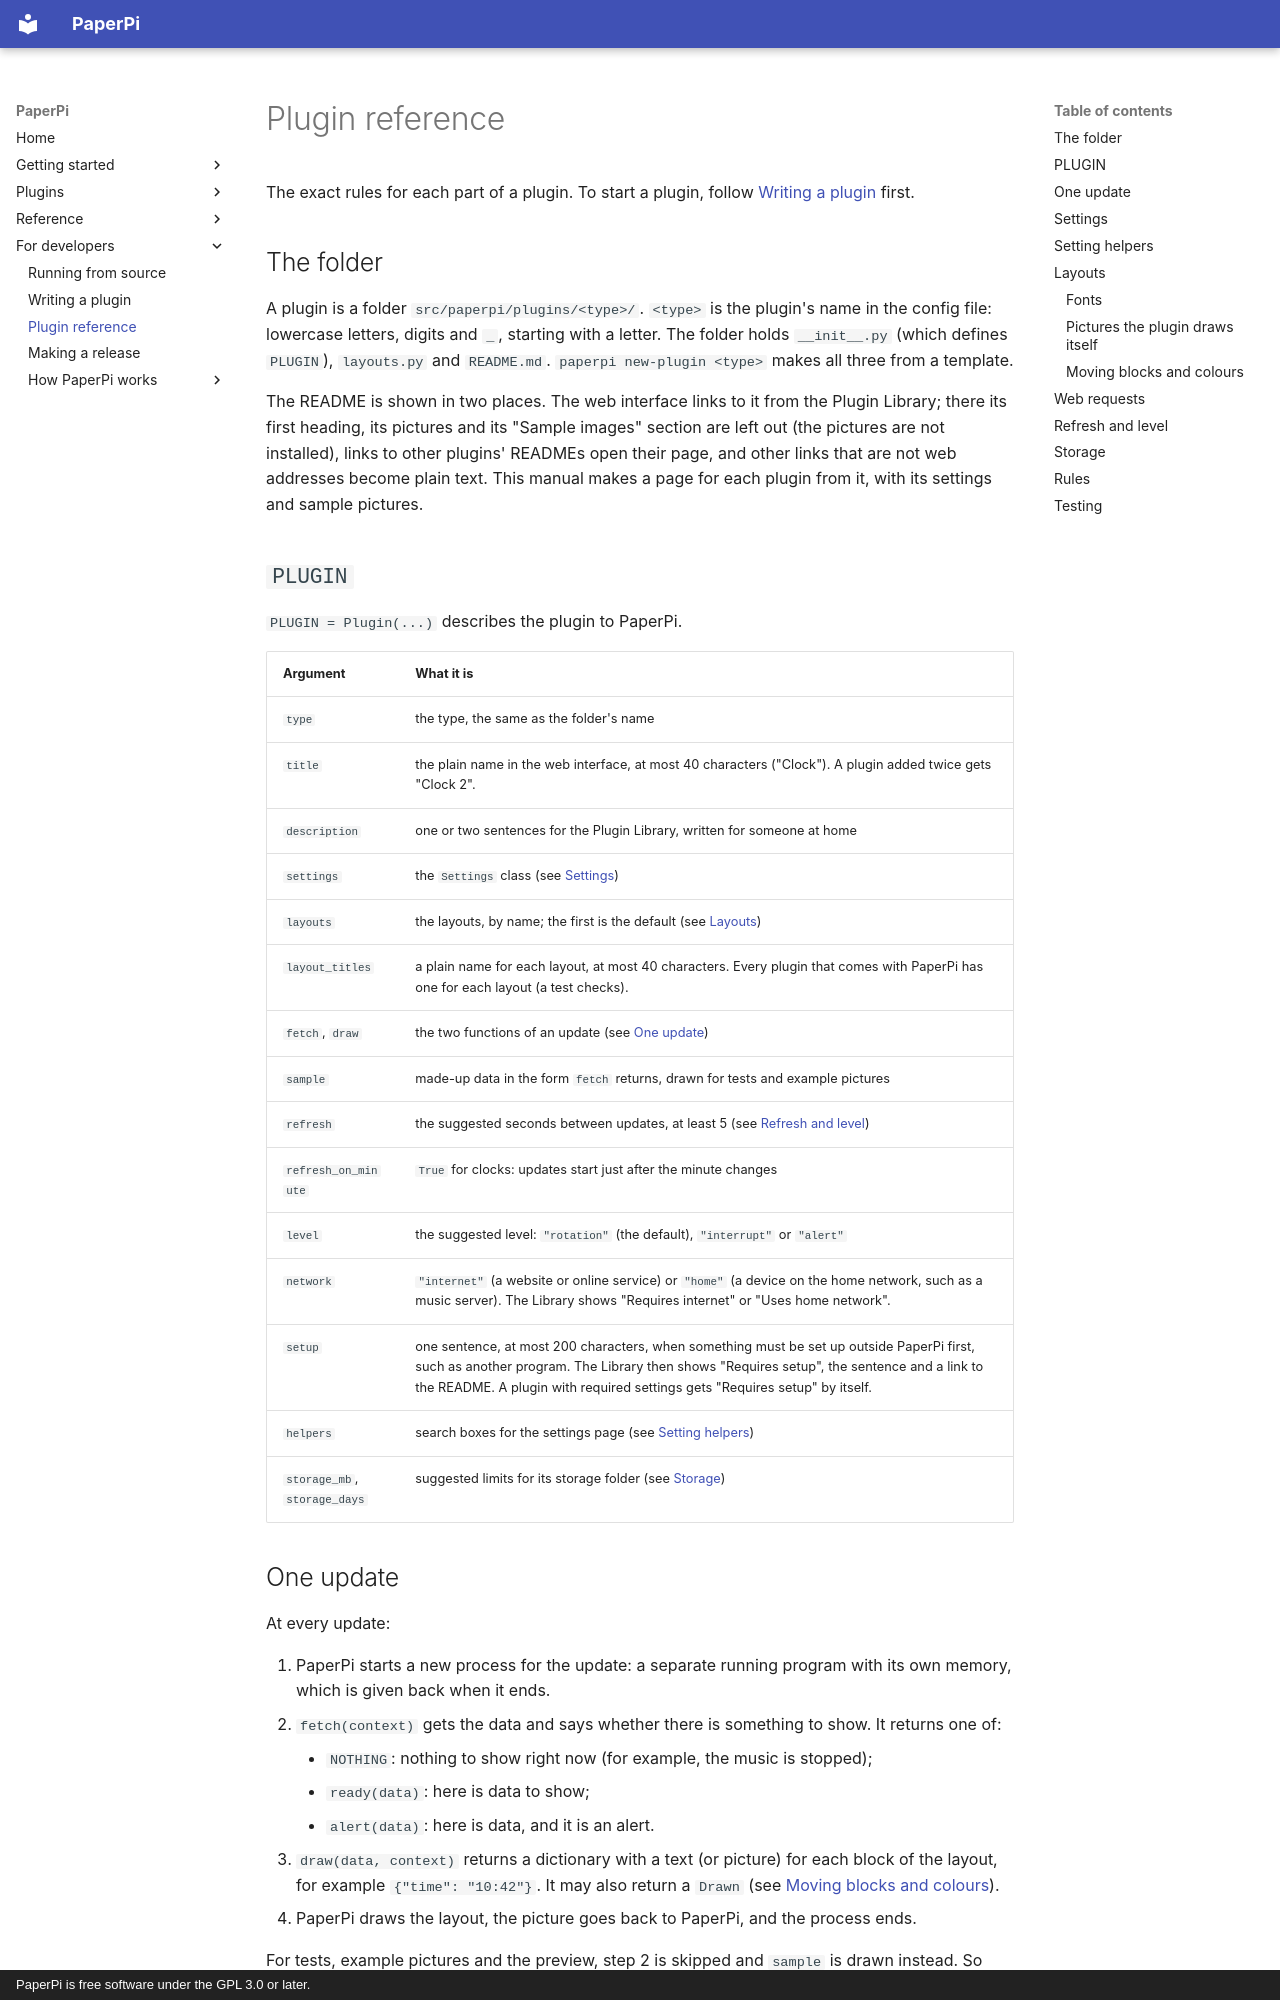

repository: txoof/PaperPi · page: plugin-reference/index.html · generator: mkdocs · copyright: PaperPi is free software under the GPL 3.0 or later.

# Plugin reference

The exact rules for each part of a plugin. To start a plugin, follow [Writing a plugin](writing-plugins.md) first.

## The folder

A plugin is a folder `src/paperpi/plugins/<type>/`. `<type>` is the plugin's name in the config file: lowercase letters, digits and `_`, starting with a letter. The folder holds `__init__.py` (which defines `PLUGIN`), `layouts.py` and `README.md`. `paperpi new-plugin <type>` makes all three from a template.

The README is shown in two places. The web interface links to it from the Plugin Library; there its first heading, its pictures and its "Sample images" section are left out (the pictures are not installed), links to other plugins' READMEs open their page, and other links that are not web addresses become plain text. This manual makes a page for each plugin from it, with its settings and sample pictures.

## `PLUGIN`

`PLUGIN = Plugin(...)` describes the plugin to PaperPi.

| Argument | What it is |
|---|---|
| `type` | the type, the same as the folder's name |
| `title` | the plain name in the web interface, at most 40 characters ("Clock"). A plugin added twice gets "Clock 2". |
| `description` | one or two sentences for the Plugin Library, written for someone at home |
| `settings` | the `Settings` class (see [Settings](#settings)) |
| `layouts` | the layouts, by name; the first is the default (see [Layouts](#layouts)) |
| `layout_titles` | a plain name for each layout, at most 40 characters. Every plugin that comes with PaperPi has one for each layout (a test checks). |
| `fetch`, `draw` | the two functions of an update (see [One update](#one-update)) |
| `sample` | made-up data in the form `fetch` returns, drawn for tests and example pictures |
| `refresh` | the suggested seconds between updates, at least 5 (see [Refresh and level](#refresh-and-level)) |
| `refresh_on_minute` | `True` for clocks: updates start just after the minute changes |
| `level` | the suggested level: `"rotation"` (the default), `"interrupt"` or `"alert"` |
| `network` | `"internet"` (a website or online service) or `"home"` (a device on the home network, such as a music server). The Library shows "Requires internet" or "Uses home network". |
| `setup` | one sentence, at most 200 characters, when something must be set up outside PaperPi first, such as another program. The Library then shows "Requires setup", the sentence and a link to the README. A plugin with required settings gets "Requires setup" by itself. |
| `helpers` | search boxes for the settings page (see [Setting helpers](#setting-helpers)) |
| `storage_mb`, `storage_days` | suggested limits for its storage folder (see [Storage](#storage)) |
